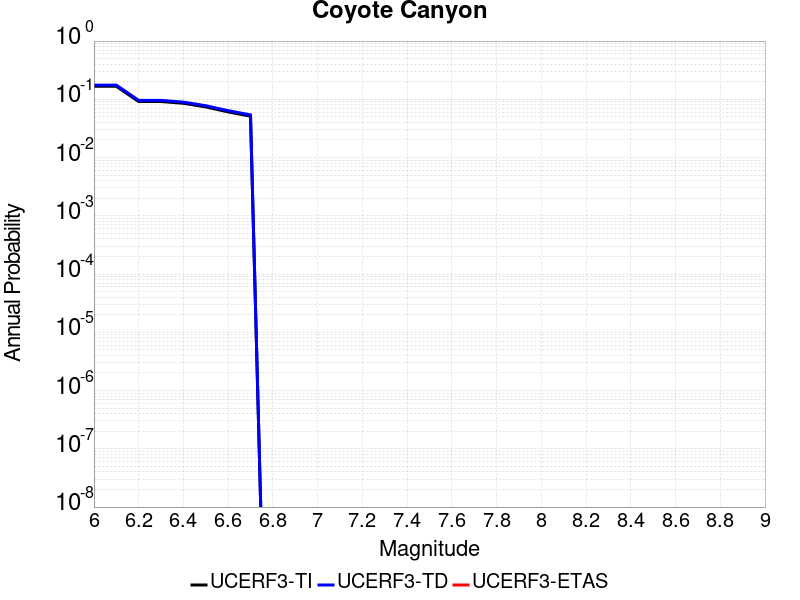

Values plotted in this chart, from the file beside it:
Magnitude, UCERF3-TI Prob, UCERF3-TD Prob, UCERF3-ETAS Prob
6.0, 0.1673, 0.1755, 0.0
6.1, 0.1673, 0.1755, 0.0
6.2, 0.09163, 0.09594, 0.0
6.3, 0.09163, 0.09594, 0.0
6.4, 0.08547, 0.08953, 0.0
6.5, 0.07405, 0.07764, 0.0
6.6, 0.06078, 0.06386, 0.0
6.7, 0.05131, 0.05404, 0.0
